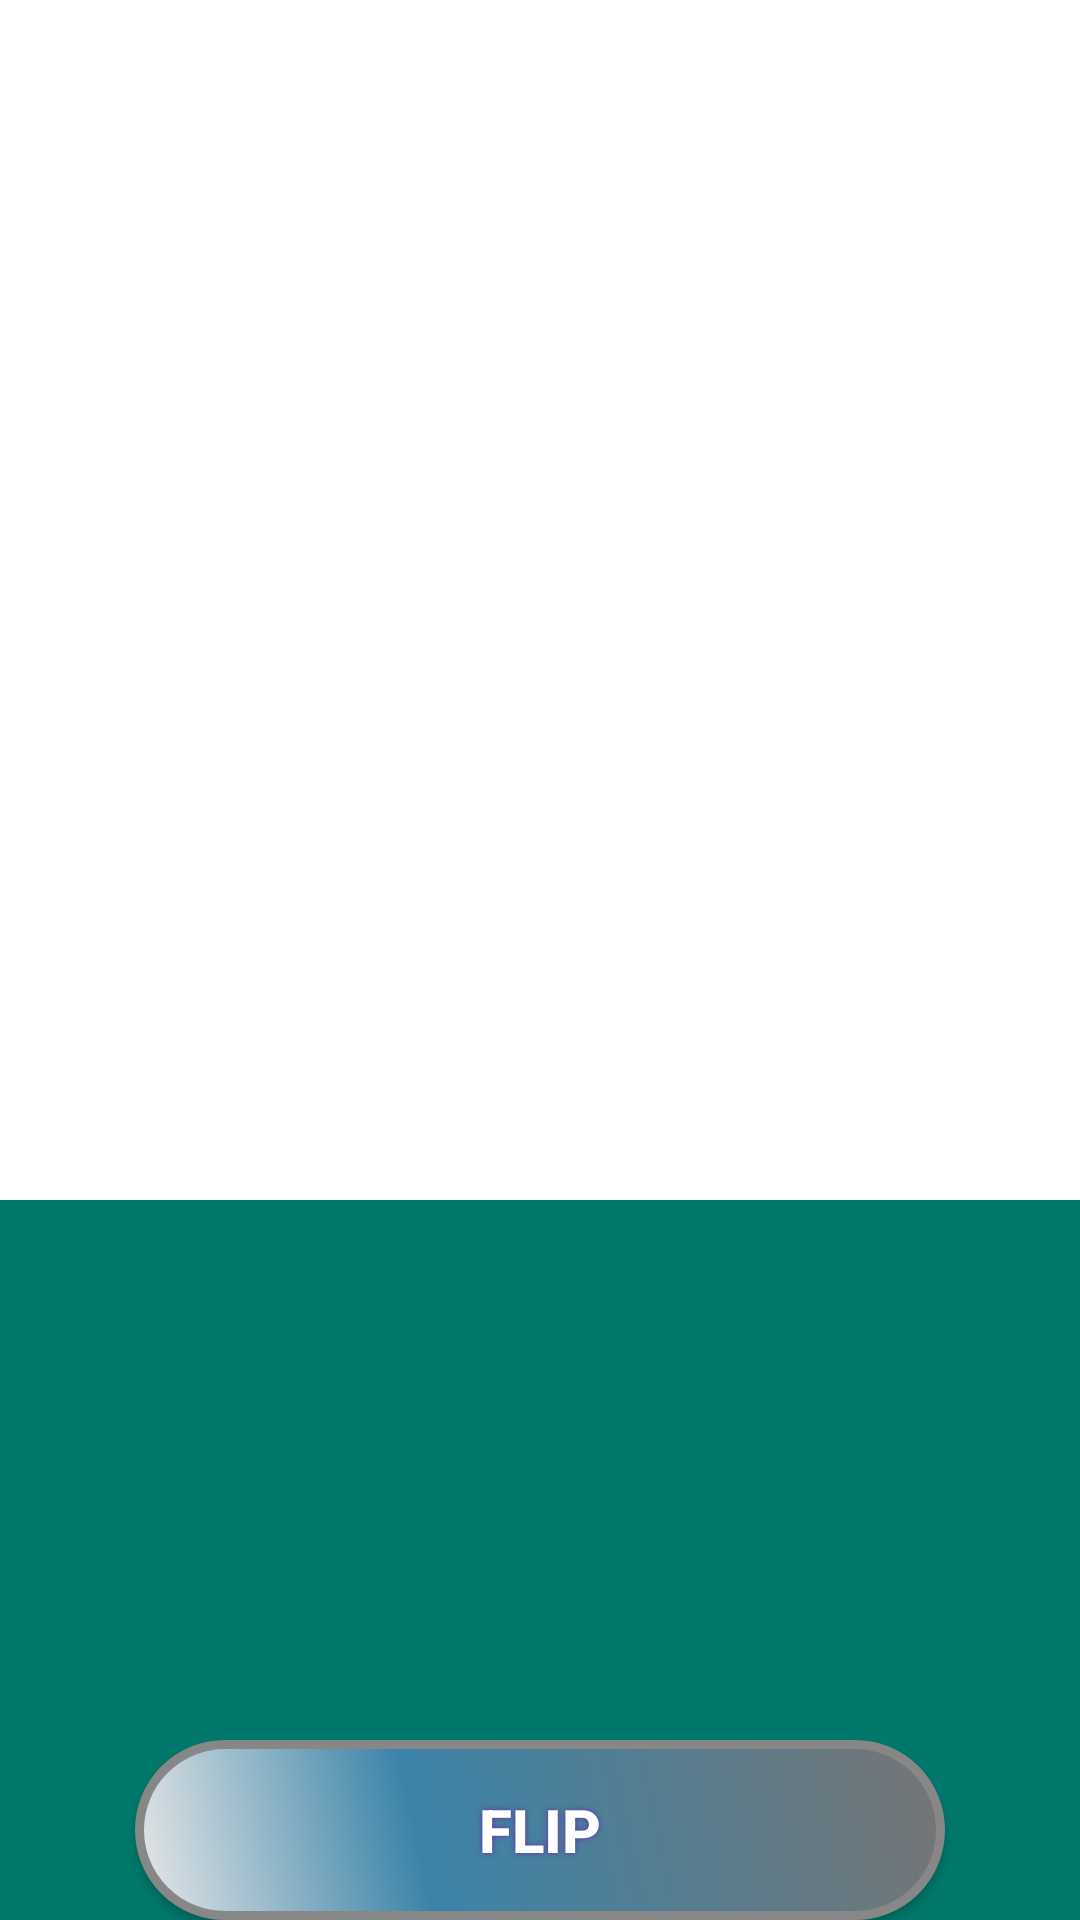

Here is an Android app screen rendered from its layout file. Give the layout XML and the strings, colors and styles it references.
<!-- AndroidManifest.xml: application theme AppTheme -->
<!-- res/layout/savedjobs.xml -->
<?xml version="1.0" encoding="utf-8"?>

<LinearLayout xmlns:android="http://schemas.android.com/apk/res/android"
    android:id="@+id/LinearLayout01"
    android:layout_width="fill_parent"
    android:layout_height="fill_parent"
    android:orientation="vertical" >

    <RelativeLayout
        android:id="@+id/RelativeLayout02"
        android:layout_width="wrap_content"
        android:layout_height="wrap_content"
        android:background="#FFFFFF">

        <ViewFlipper
            android:id="@+id/ViewFlipper5"
            android:layout_width="fill_parent"
            android:layout_height="400dp" >

            <ListView
                android:layout_width="fill_parent"
                android:layout_height="wrap_content"
                android:id="@+id/listView1" />

            <RelativeLayout
                android:layout_width="match_parent"
                android:layout_height="match_parent"
                android:background="#FFFFFF"
                android:orientation="vertical" >

                <ListView
                    android:layout_width="fill_parent"
                    android:layout_height="fill_parent"
                    android:id="@+id/listView2" />

            </RelativeLayout>

        </ViewFlipper>
    </RelativeLayout>

    <RelativeLayout
        android:id="@+id/RelativeLayout03"
        android:background="#00796B"
        android:layout_width="fill_parent"
        android:layout_height="match_parent">

        <Button
            android:id="@+id/previous"
            android:text="Flip"
            android:textColor="#FFFFFF"
            android:textSize="20sp"
            android:background="@drawable/buttonshape"
            android:shadowColor="#6031A8"
            android:shadowDx="0"
            android:shadowDy="0"
            android:shadowRadius="5"
            android:layout_column="0"
            android:textStyle="bold"
            android:elevation="10dp"
            android:layout_height="wrap_content"
            android:layout_width="wrap_content"
            android:layout_alignParentBottom="true"
            android:layout_centerHorizontal="true" />

    </RelativeLayout>

</LinearLayout>
<!-- resources referenced by this layout -->
<resources>
  <!-- drawable buttonshape (drawable-xhdpi) -->
  <?xml version="1.0" encoding="utf-8"?>
  
  <shape xmlns:android="http://schemas.android.com/apk/res/android" android:shape="rectangle" >
      <corners
          android:radius="49dp"
          />
      <gradient
          android:angle="45"
          android:centerX="35%"
          android:centerColor="#3B84A8"
          android:startColor="#E8E8E8"
          android:endColor="#757575"
          android:type="linear"
          />
      <padding
          android:left="0dp"
          android:top="0dp"
          android:right="0dp"
          android:bottom="0dp"
          />
      <size
          android:width="270dp"
          android:height="60dp"
          />
      <stroke
          android:width="3dp"
          android:color="#878787"
          />
  </shape>
  <style name="AppTheme" parent="Theme.AppCompat.Light.DarkActionBar">
          
          <item name="colorPrimary">@color/colorPrimary</item>
          <item name="colorPrimaryDark">@color/colorAccent</item>
          <item name="colorAccent">@color/colorAccent</item>
          <item name="android:actionMenuTextColor">@color/bg_screen6</item>
      </style>
  <color name="colorPrimary">#607D8B</color>
  <color name="colorAccent">#928e8e</color>
  <color name="bg_screen6">#512DA8</color>
</resources>
